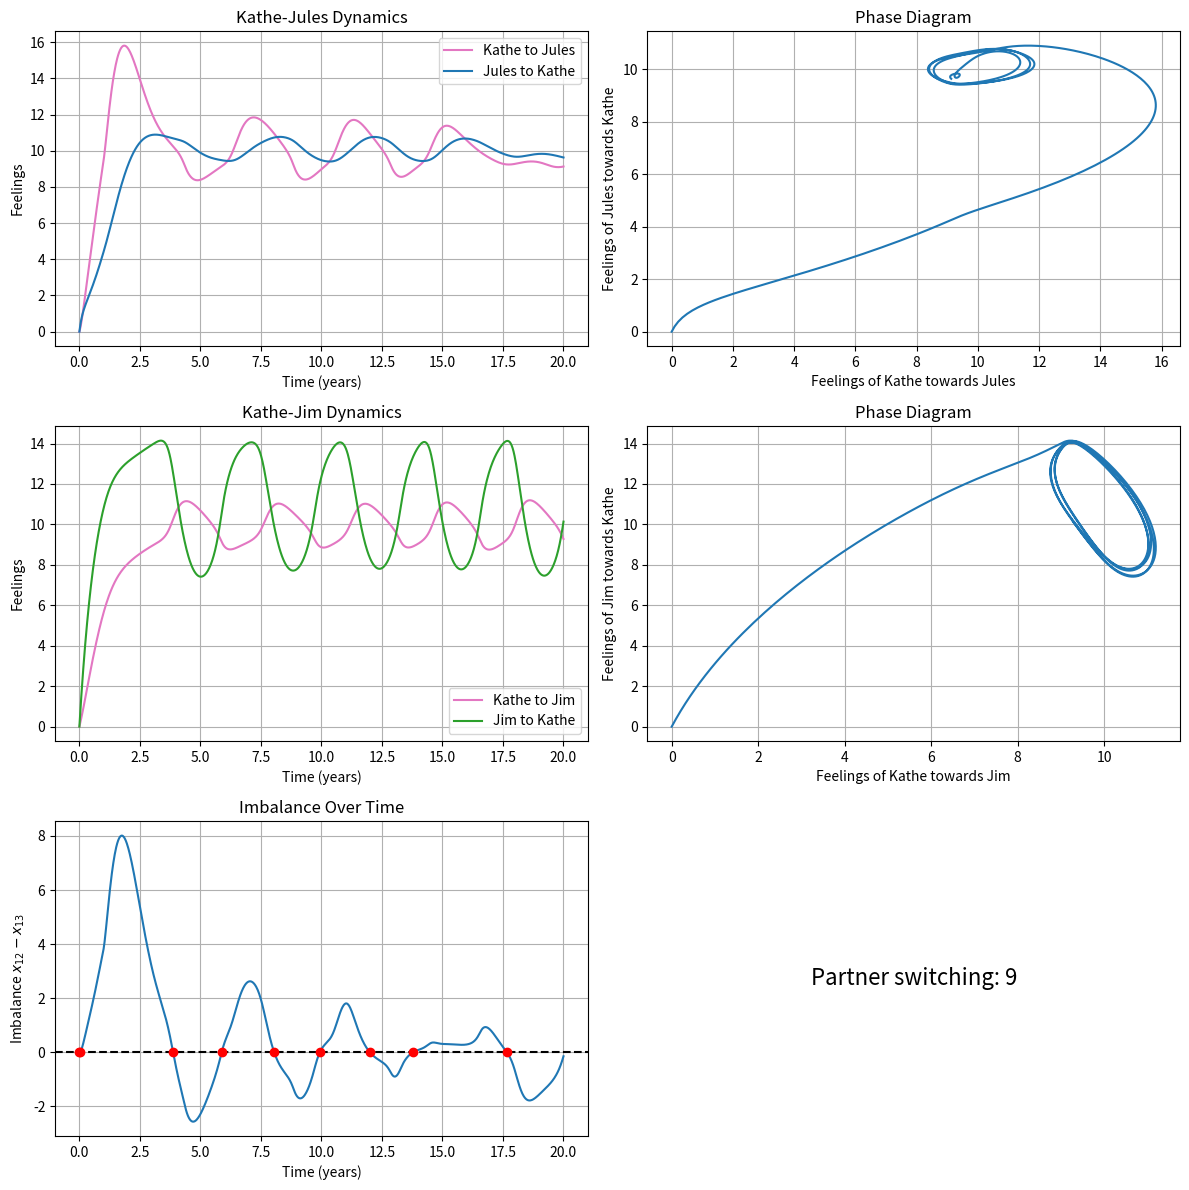

The matplotlib source for this figure:
import numpy as np
import matplotlib.pyplot as plt
from scipy.integrate import odeint

""" 
Model of Love Dynamics 
from chapter 14 and 15 of the book.

Model of Kathe-Jules-Jim triangular love dynamics.

"""

# Kathe's reaction function to love from Jules
def RL12(x21, tauI12, sigmaL12, sigmaI12, beta12):
    if x21 >= tauI12:
        return beta12 * x21 / (1 + x21/sigmaL12) * (1 - ((x21 - tauI12) / sigmaI12)**2) / (1 + ((x21 - tauI12) / sigmaI12)**2)
    else:
        return beta12 * x21 / (1 + x21/sigmaL12)

# Synergism function of Kathe (j=2,3)
def S(x1j, tau_S, sigmaS, s):
    if x1j >= tau_S:
        return s*((x1j - tau_S) / sigmaS)**2 / (1 + ((x1j - tau_S) / sigmaS)**2)
    else:
        return 0

# Platonicity function as defined by Jules
def P(x21, tauP, p, sigmaP):
    if x21 >= tauP:
        return p*((x21 - tauP) / sigmaP)**2 / (1 + ((x21 - tauP) / sigmaP)**2)
    else:
        return 0

# Jim's reaction function to love from Kathe
def RL31(x13, tauI31, beta3, sigmaL31, sigmaI31):
    if x13 >= tauI31:
        return beta3 * x13 / (1 + x13/sigmaL31) * (1 - ((x13 - tauI31) / sigmaI31)**2) / (1 + ((x13 - tauI31) / sigmaI31)**2)
    else:
        return beta3 * x13 / (1 + x13/sigmaL31)


def love_dynamics(y, t, params):
    x12, x13, x21, x31 = y
    alpha1, alpha2, alpha3, beta2, beta12, beta13, beta3, gamma1, gamma2, gamma3, epsilon, delta, A1, A2, A3, tauI12, sigmaL12, sigmaI12, beta12, tau_S, sigmaS, tauP, p, sigmaP, tauI31, sigmaL31, sigmaI31, s = params

    dx12dt = -alpha1 * np.exp(epsilon * (x13 - x12)) * x12 + RL12(x21, tauI12, sigmaL12, sigmaI12, beta12) + (1 + S(x12, tau_S, sigmaS, s)) * gamma1 * A2
    dx13dt = -alpha1 * np.exp(epsilon * (x12 - x13)) * x13 + beta13 * x31 + (1 + S(x13, tau_S, sigmaS, s)) * gamma1 * A3
    dx21dt = -alpha2 * x21 + beta2 * x12 * np.exp(delta * (x13 - x12)) + (1 - P(x21, tauP, p, sigmaP)) * gamma2 * A1
    dx31dt = -alpha3 * x31 + RL31(x13, tauI31, beta3, sigmaL31, sigmaI31) * np.exp(delta * (x13 - x12)) + gamma3 * A1

    return [dx12dt, dx13dt, dx21dt, dx31dt]

# Parameters w/ extensive comments
params = [
    2,    # alpha1: forgetting coefficient for Kathe
    1,    # alpha2: forgetting coefficient for Jules
    2,    # alpha3: forgetting coefficient for Jim
    1,    # beta2: reaction coefficient to love for Jules
    8,    # beta12: reaction coefficient to love for Kathe to Jules love
    1,    # beta13: reaction coefficient to love for Kathe to Jim's love
    2,    # beta3: reaction coefficient to love for Jim
    1,    # gamma1: reaction coefficient to appeal for Kathe
    0.5,  # gamma2: reaction coefficient to appeal for Jules
    1,    # gamma3: reaction coefficient to appeal for Jim
    0.0062,   # epsilon: sensitivity of reaction to love for Kathe
    0.0285,    # delta: sensitivity of reaction to love for Jules and Jim
    20,   # A1: appeal of Kathe
    4,    # A2: appeal of Jules
    5,    # A3: appeal of Jim
    2.5,  # tauI12: insecurity threshold for Kathe's reaction to Jules' love
    10,   # sigmaL12: sensitivity of reaction to love for Kathe to Jules
    10.5, # sigmaI12: sensitivity of insecurity for Kathe to Jules
    8,    # beta12: reaction coefficient to love for Kathe to Jules' love
    9,    # tau_S: synergism threshold for Kathe
    1,    # sigmaS: sensitivity of synergism for Kathe
    0,    # tauP: platonicity threshold for Jules
    1,    # p: maximum platonicity for Jules
    1,    # sigmaP: sensitivity of platonicity for Jules
    9,    # tauI31: insecurity threshold for Jim's reaction to love
    10,   # sigmaL31: sensitivity of reaction to love for Jim
    1,    # sigmaI31: sensitivity of insecurity for Jim
    2,    # s: synergism coefficient for Kathe
]

initial_conditions = [0, 0, 0, 0]
t = np.linspace(0, 20, 1000) 
solution = odeint(love_dynamics, initial_conditions, t, args=(params,))

# Extract solutions
x12, x13, x21, x31 = solution.T

# Plotting
fig, axs = plt.subplots(3, 2, figsize=(12, 12))

# Kathe-Jules dynamics
axs[0, 0].plot(t, x12, label='Kathe to Jules', color='tab:pink')
axs[0, 0].plot(t, x21, label='Jules to Kathe', color='tab:blue')
axs[0, 0].set_xlabel('Time (years)')
axs[0, 0].set_ylabel('Feelings')
axs[0, 0].set_title('Kathe-Jules Dynamics')
axs[0, 0].legend()
axs[0, 0].grid(True)

# Kathe-Jules phase diagram
axs[0, 1].plot(x12, x21)
axs[0, 1].set_xlabel('Feelings of Kathe towards Jules')
axs[0, 1].set_ylabel('Feelings of Jules towards Kathe')
axs[0, 1].set_title('Phase Diagram')
axs[0, 1].grid(True)

# Kathe-Jim dynamics
axs[1, 0].plot(t, x13, label='Kathe to Jim', color='tab:pink')
axs[1, 0].plot(t, x31, label='Jim to Kathe', color='tab:green')
axs[1, 0].set_xlabel('Time (years)')
axs[1, 0].set_ylabel('Feelings')
axs[1, 0].set_title('Kathe-Jim Dynamics')
axs[1, 0].legend()
axs[1, 0].grid(True)

# Kathe-Jim phase diagram
axs[1, 1].plot(x13, x31)
axs[1, 1].set_xlabel('Feelings of Kathe towards Jim')
axs[1, 1].set_ylabel('Feelings of Jim towards Kathe')
axs[1, 1].set_title('Phase Diagram')
axs[1, 1].grid(True)

#Imbalance
imbalance = x12 - x13
zero_crossings = np.where(np.diff(np.sign(imbalance)))[0]
times_of_zero_crossings = t[zero_crossings] + \
                          (t[zero_crossings + 1] - t[zero_crossings]) * \
                          (0 - imbalance[zero_crossings]) / \
                          (imbalance[zero_crossings + 1] - imbalance[zero_crossings])

axs[2, 0].plot(t, imbalance)
axs[2, 0].scatter(times_of_zero_crossings, np.zeros_like(times_of_zero_crossings), color='red', zorder=5)
axs[2, 0].axhline(y=0, color='black', linestyle='--')
axs[2, 0].set_xlabel('Time (years)')
axs[2, 0].set_ylabel(r'Imbalance $x_{12} - x_{13}$')
axs[2, 0].set_title('Imbalance Over Time')
axs[2, 0].grid(True)

number_of_zeros = len(times_of_zero_crossings)
axs[2, 1].text(0.5, 0.5, f'Partner switching: {number_of_zeros}', 
               horizontalalignment='center', 
               verticalalignment='center', 
               fontsize=16, 
               transform=axs[2, 1].transAxes)
axs[2, 1].axis('off')

fig.tight_layout()

plt.show()

